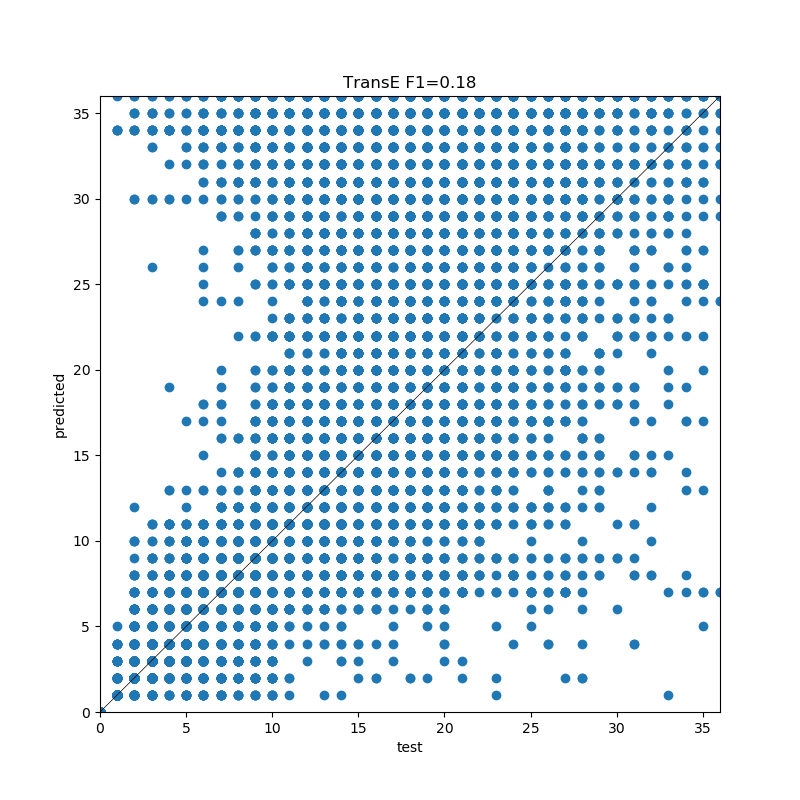

Data behind this chart, as committed beside it:
, precision, recall, f1-score, support
0, 1.0, 1.0, 1.0, 383.0
1, 0.8411, 0.8904, 0.865, 529.0
2, 0.4717, 0.5648, 0.5141, 517.0
3, 0.3365, 0.3784, 0.3562, 555.0
4, 0.283, 0.3359, 0.3072, 524.0
5, 0.2387, 0.1317, 0.1697, 562.0
6, 0.1752, 0.1421, 0.1569, 556.0
7, 0.1679, 0.2065, 0.1852, 552.0
8, 0.1812, 0.2015, 0.1908, 536.0
9, 0.1789, 0.175, 0.1769, 543.0
10, 0.1273, 0.09423, 0.1083, 520.0
11, 0.1983, 0.2233, 0.2101, 524.0
12, 0.115, 0.07647, 0.09187, 510.0
13, 0.1, 0.05263, 0.06897, 513.0
14, 0.0888, 0.0434, 0.0583, 530.0
15, 0.09455, 0.04602, 0.0619, 565.0
16, 0.04717, 0.01901, 0.0271, 526.0
17, 0.1004, 0.05179, 0.06833, 502.0
18, 0.04, 0.01465, 0.02145, 546.0
19, 0.1271, 0.04228, 0.06345, 544.0
20, 0.08721, 0.03497, 0.04992, 429.0
21, 0.08036, 0.02143, 0.03383, 420.0
22, 0.05769, 0.04124, 0.0481, 291.0
23, 0.0129, 0.006623, 0.008753, 302.0
24, 0.06711, 0.03891, 0.04926, 257.0
25, 0.04248, 0.05778, 0.04896, 225.0
26, 0.006757, 0.005882, 0.006289, 170.0
27, 0.02482, 0.04046, 0.03077, 173.0
28, 0.01878, 0.0292, 0.02286, 137.0
29, 0.01969, 0.05319, 0.02874, 94.0
30, 0.02841, 0.1333, 0.04684, 75.0
31, 0.006079, 0.03125, 0.01018, 64.0
32, 0.01733, 0.1167, 0.03017, 60.0
33, 0.01039, 0.08333, 0.01848, 48.0
34, 0.007168, 0.1, 0.01338, 40.0
35, 0.004049, 0.0625, 0.007605, 32.0
36, 0.009843, 0.25, 0.01894, 20.0
accuracy, 0.1841, 0.1841, 0.1841, 0.1841
macro avg, 0.1463, 0.1567, 0.1399, 13374
weighted avg, 0.1948, 0.1841, 0.1835, 13374
